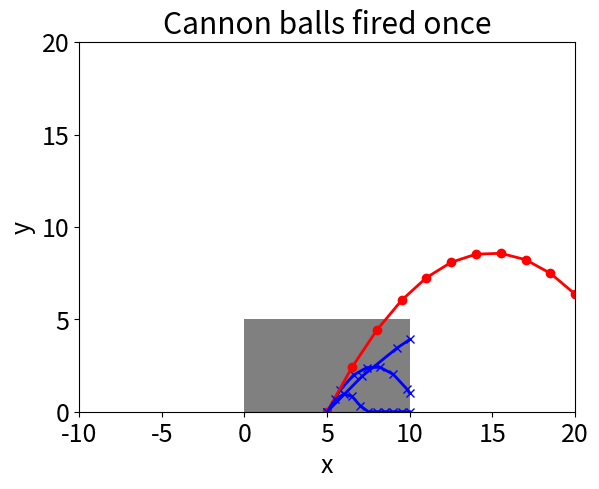

Write the Python code that produced this figure.
import math
import matplotlib
import matplotlib.pyplot as plt
import random

def random_tries(items):
  return [(random.uniform(0.1, math.pi), random.uniform(2, 20)) 
		  for _ in range(items)]

def hit_coordinate(theta, v, width):
  x = 0.5 * width
  x_hit = width
  if theta > math.pi/2:
    x = -x
    x_hit = 0
  t = x / (v * math.cos(theta)) 
  y = v * t * math.sin(theta) - 0.5 * 9.81 * t * t
  if y < 0 : y=0.0
  return x_hit, y

def escaped(theta, v, width, height):
  x_hit, y_hit = hit_coordinate(theta, v, width)
  return (x_hit==0 or x_hit==width) and y_hit > height

def launch(generation, height, width):
  results = []
  for (theta, v) in generation:
    x_hit, y_hit = hit_coordinate(theta, v, width)
    good = escaped(theta, v, width, height)
    result = []
    result.append((width/2.0, 0.0))
    for i in range(1, 20): 
      t = i * 0.2
      x = width/2.0 + v * t * math.cos(theta)
      y = v * t * math.sin(theta) - 0.5 * 9.81 * t * t
      if y < 0: y = 0
      if not good and not(0 < x < width):
        result.append((x_hit, y_hit))
        break
      result.append((x, y))
    results.append(result)
  return results

def cumulative_probabilities(results):
  #Could use from itertools import accumulate in python 3
  cp = []
  total = 0
  for res in results:
    total += res
    cp.append(total)
  return cp #not actually a probability!

def selection(generation, width):
  results = [hit_coordinate(theta, v, width)[1] for (theta, v) in generation]
  return cumulative_probabilities(results)

def choose(choices):
  p = random.uniform(0, choices[-1])
  for i in range(len(choices)):
    if choices[i] >= p:
      return i

def breed(mum, dad):
  return (mum[0], dad[1])

def crossover(generation, width):
  choices = selection(generation, width)
  next_generation = []
  for i in range(0, len(generation)):
    mum = generation[choose(choices)]
    dad = generation[choose(choices)]
    next_generation.append(breed(mum, dad))
  return next_generation

def mutate(generation):
  #Could just pick one e.g.
  #i = random.randint(0, len(generation)-1)
  # or do all
  # or random shuffle and take top n
  for i in range(len(generation)-1):
    (theta, v) = generation[i]
    if random.random() < 0.1:
      new_theta = theta + random.uniform(-10, 10) * math.pi/180
      if 0 < new_theta < 2*math.pi:
        theta = new_theta
    if random.random() < 0.1:
      v *= random.uniform(0.9, 1.1)
    generation[i] = (theta, v)
    
def display(generation, ax, height, width):
  rect = plt.Rectangle((0, 0), width, height, facecolor='grey')
  ax.add_patch(rect)
  ax.set_xlabel('x')
  ax.set_ylabel('y')
  ax.set_xlim(-width, 2 * width) 
  ax.set_ylim(0, 4.0 * height) 
  free = 0
  result = launch(generation, height, width)
  for res, (theta, v) in zip(result, generation):
    x = [j[0] for j in res]
    y = [j[1] for j in res]
    if escaped(theta, v, width, height):
      ax.plot(x, y, 'ro-', linewidth=2.0) 
      free += 1
    else:
      ax.plot(x, y, 'bx-', linewidth=2.0) 
  print ("Escaped", free)

def display_start_and_finish(generation0, generation, height, width):
  matplotlib.rcParams.update({'font.size': 18})
  fig = plt.figure()
  ax0 = fig.add_subplot(2,1,1) #2 plots in one column; first plot 
  ax0.set_title('Initial attempt')
  display(generation0, ax0, height, width)
  ax = fig.add_subplot(2,1,2) #second plot
  ax.set_title('Final attempt')
  display(generation, ax, height, width)
  plt.show()

def fire():
  epochs = 10
  items = 12
  height = 5
  width = 10

  generation = random_tries(items)
  generation0 = list(generation) # save to contrast with last epoch

  for i in range(1, epochs):
    results = []
    generation = crossover(generation, width)
    mutate(generation)

  display_start_and_finish(generation0, generation, height, width)

def single_shot():
  height = 5
  width = 10
  generation = [(math.pi/3, 8), (math.pi/4, 15), (math.pi/3, 15), (math.pi/3, 5)]
  matplotlib.rcParams.update({'font.size': 18})
  ax = plt.axes()
  ax.set_title('Cannon balls fired once')
  display(generation, ax, height, width)
  plt.show()

if __name__ == "__main__":
  single_shot()
  #fire()
